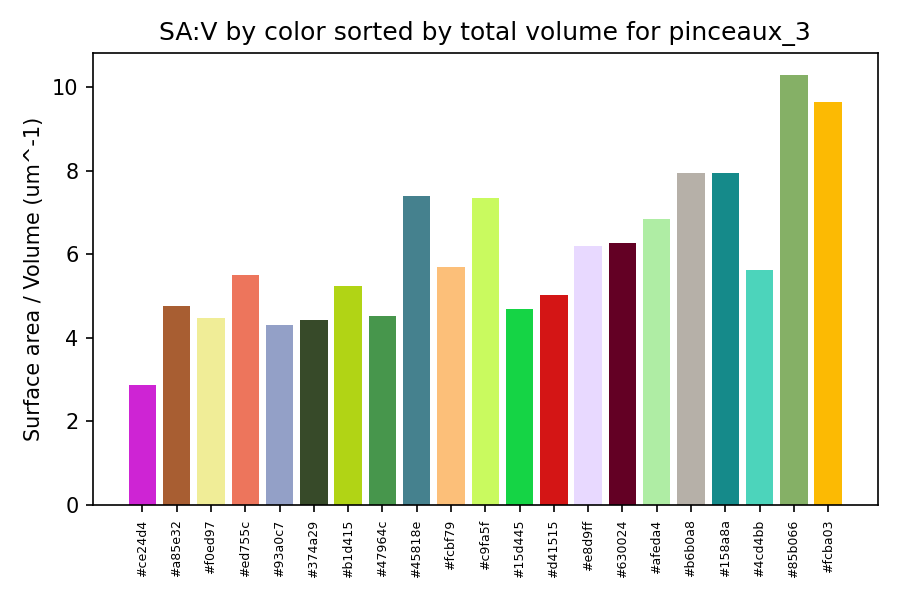

Source data for this figure (header and first rows):
color_hex, total_volume_um3, total_area_um2, surface_area_to_volume_um_inv
#ce24d4, 44.06, 126.2, 2.865
#a85e32, 38.26, 182.5, 4.77
#f0ed97, 33.13, 148.5, 4.481
#ed755c, 29.98, 165.1, 5.508
#93a0c7, 29.45, 126.8, 4.306
#374a29, 24.09, 106.3, 4.414
#b1d415, 22.73, 119, 5.234
#47964c, 20.26, 91.7, 4.525
#45818e, 14.38, 106.2, 7.385
#fcbf79, 10.33, 58.93, 5.703
#c9fa5f, 9.472, 69.64, 7.352
#15d445, 9.068, 42.58, 4.696
#d41515, 8.544, 42.95, 5.027
#e8d9ff, 6.991, 43.26, 6.188
#630024, 6.697, 42, 6.271
#afeda4, 5.793, 39.58, 6.833
#b6b0a8, 5.517, 43.78, 7.935
#158a8a, 4.227, 33.6, 7.949
#4cd4bb, 2.628, 14.78, 5.625
#85b066, 1.59, 16.37, 10.3
#fcba03, 0.9078, 8.758, 9.648
